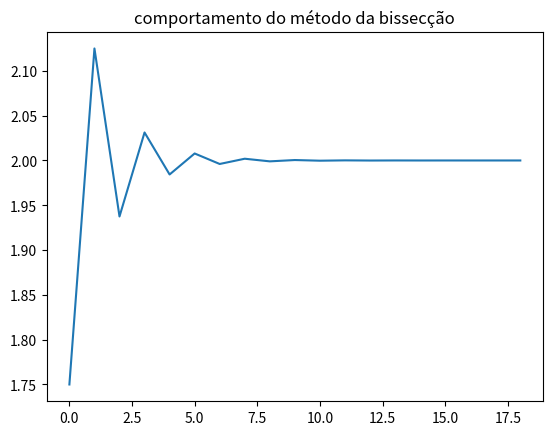

Recreate this plot in Python.
from __future__ import division
import matplotlib.pyplot as plt
import math


def f(x):
    return (x - 1) * math.e**(x-2)**2 - 1


def bissecao(a, b, erro, num, graf):
    for i in range(num):
        fa = f(a)
        fb = f(b)
        
        xn = (a + b)/2
        fxn = f(xn)
        fxnabs = abs(fxn)
        graf.append(xn)
            
        if fxn < 0:
            if fb < 0:
                b = xn
                if fxnabs < erro:
                    return xn
            else:
                a = xn
                if fxnabs < erro:
                    return xn
        else:
            if fb > 0:
                b = xn
                if fxnabs < erro:
                    return xn
            else:
                a = xn
                if fxnabs < erro:
                    return xn
    
    print("NÚMERO MÁXIMO DE ITERAÇÕES!")

fig = plt.figure()
ax = fig.add_subplot(111);
a = 1
b = 2.5
num = 10000
erro = 10**-6
graf = []
 
aux = bissecao(a, b, erro, num, graf)
               
plt.plot(graf)
ax.set_title("comportamento do método da bissecção")
plt.show
print ("Raiz: ", aux)